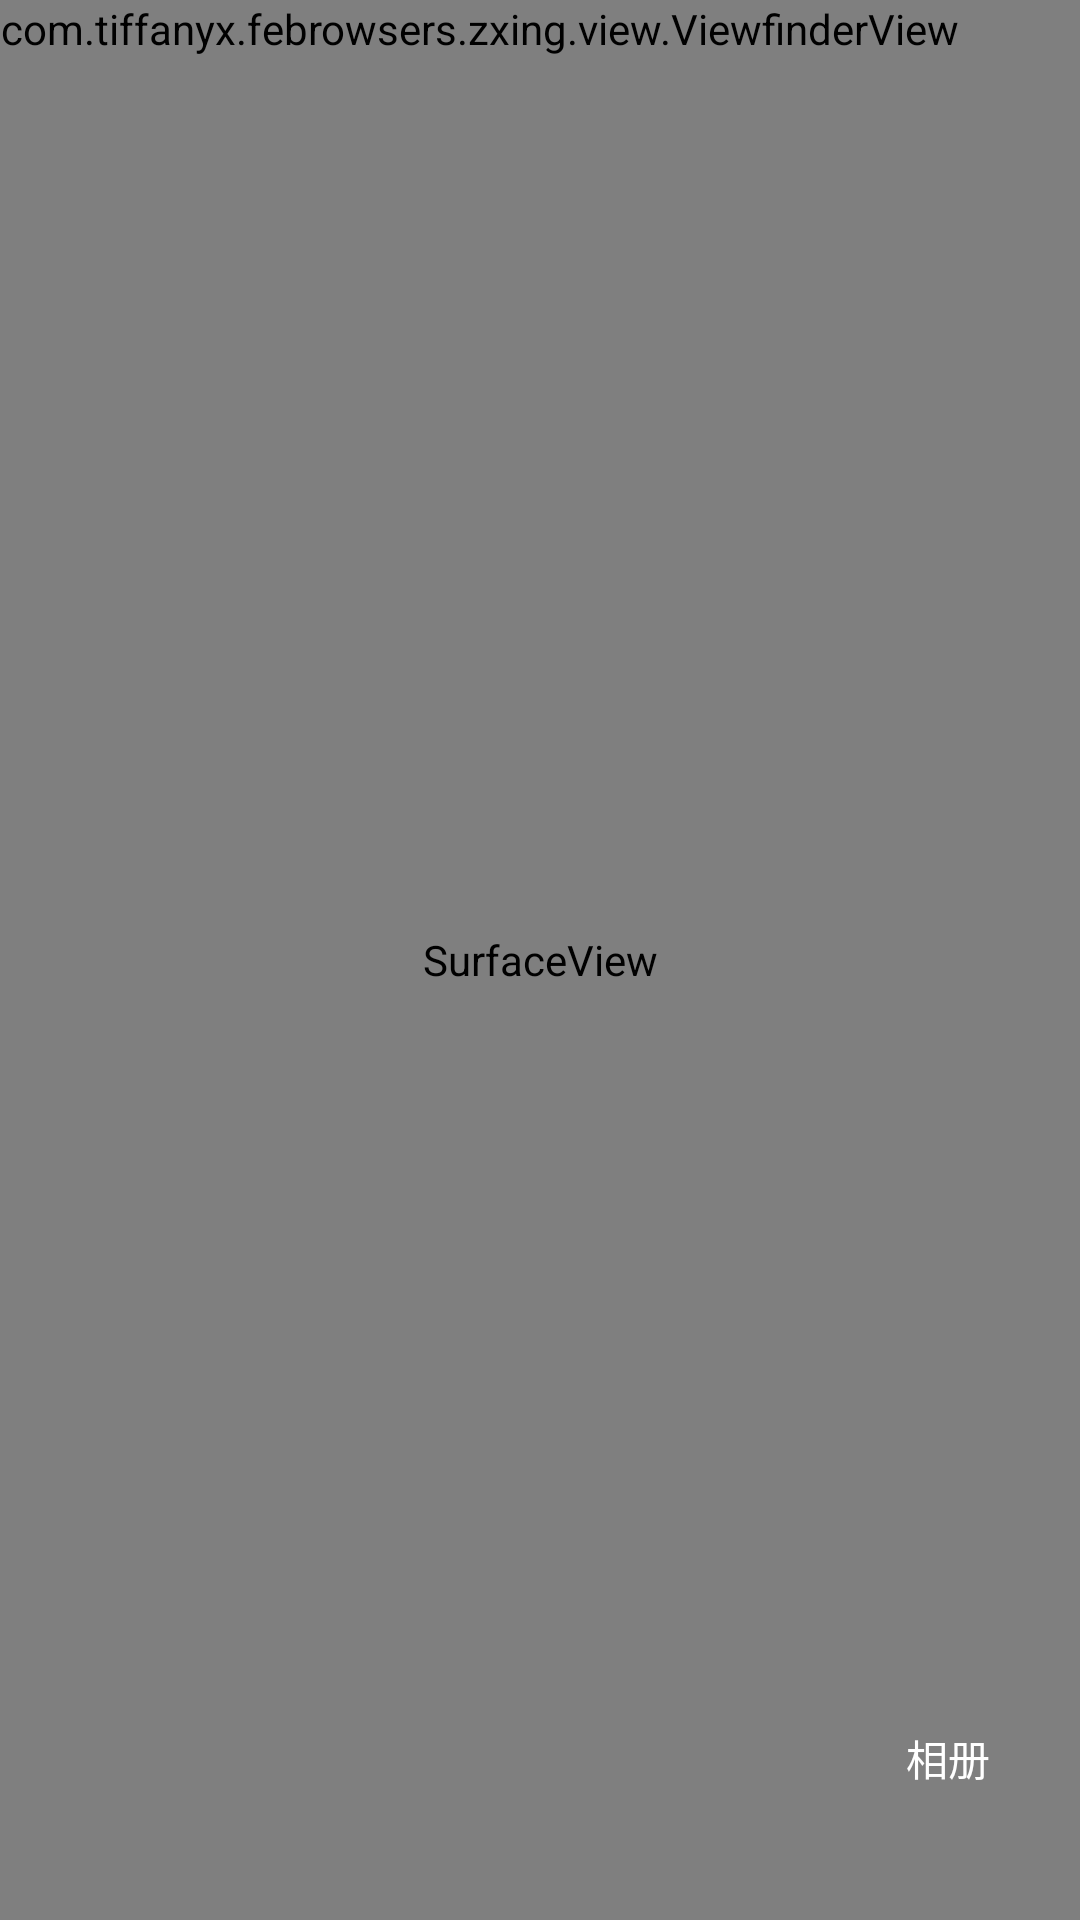

This screen was rendered from an Android layout file. Write that file and the resources it references.
<!-- AndroidManifest.xml: application theme AppTheme -->
<!-- res/layout/activity_scanner.xml -->
<?xml version="1.0" encoding="utf-8"?>
<LinearLayout xmlns:android="http://schemas.android.com/apk/res/android"
    xmlns:app="http://schemas.android.com/apk/res-auto"
    android:layout_width="match_parent"
    android:layout_height="match_parent"
    android:orientation="vertical">


    <FrameLayout
        android:layout_width="match_parent"
        android:layout_height="match_parent">

        <SurfaceView
            android:id="@+id/scanner_view"
            android:layout_width="match_parent"
            android:layout_height="match_parent"
            android:layout_gravity="center" />

        <com.tiffanyx.febrowsers.zxing.view.ViewfinderView
            android:id="@+id/viewfinder_content"
            android:layout_width="wrap_content"
            android:layout_height="wrap_content"
            app:corner_color="@color/corner_color"
            app:frame_color="@color/viewfinder_frame"
            app:label_text="二维码/条形码扫描"
            app:label_text_color="@color/colorAccent"
            app:laser_color="@color/laser_color"
            app:mask_color="@color/viewfinder_mask"
            app:result_color="@color/result_view"
            app:result_point_color="@color/result_point_color" />

        <ImageButton
            android:id="@+id/btn_flash"
            android:layout_width="40dip"
            android:layout_height="40dip"
            android:layout_gravity="bottom|left"
            android:layout_marginBottom="30dip"
            android:background="?attr/selectableItemBackground"
            android:padding="6dip"
            android:layout_marginLeft="20dp"
            android:scaleType="centerInside"
            android:src="@drawable/flash_off" />

        <Button
            android:id="@+id/btn_album"
            android:layout_width="wrap_content"
            android:layout_height="wrap_content"
            android:layout_gravity="bottom|right"
            android:layout_marginBottom="30dip"
            android:background="?attr/selectableItemBackground"
            android:padding="6dip"
            android:text="相册"
            android:textColor="@android:color/white" />
    </FrameLayout>

</LinearLayout>
<!-- resources referenced by this layout -->
<resources>
  <color name="colorAccent">#FF4081</color>
  <color name="corner_color">#00FF00</color>
  <color name="laser_color">#0F0</color>
  <color name="result_point_color">#C0FFFF00</color>
  <color name="result_view">#B0000000</color>
  <color name="viewfinder_frame">#90FFFFFF</color>
  <color name="viewfinder_mask">#60000000</color>
  <style name="AppTheme" parent="Theme.AppCompat.Light.NoActionBar">
          <item name="android:popupMenuStyle">@style/popMenuStyle</item>
          <item name="android:textAppearanceLargePopupMenu">@style/popMenuText</item>
          
          <item name="colorPrimary">@color/colorPrimary</item>
          <item name="colorPrimaryDark">@color/colorPrimary</item>
          <item name="colorAccent">@color/colorAccent</item>
      </style>
  <style name="popMenuStyle" parent="Widget.AppCompat.PopupMenu.Overflow">
          <item name="android:popupBackground">@drawable/pop_menu_bg</item>
      </style>
  <style name="popMenuText" parent="">
          <item name="android:textColor">@color/popMenuTextColor</item>
          <item name="android:textSize">16sp</item>
          <item name="android:gravity">center</item>
      </style>
  <color name="colorPrimary">#3F51B5</color>
  <!-- drawable pop_menu_bg (drawable) -->
  <?xml version="1.0" encoding="utf-8"?>
  <shape xmlns:android="http://schemas.android.com/apk/res/android">
      <corners android:radius="5dp" />
      <solid android:color="@color/popMenuBg" />
  </shape>
  <color name="popMenuTextColor">#000</color>
  <color name="popMenuBg">#fff</color>
</resources>
